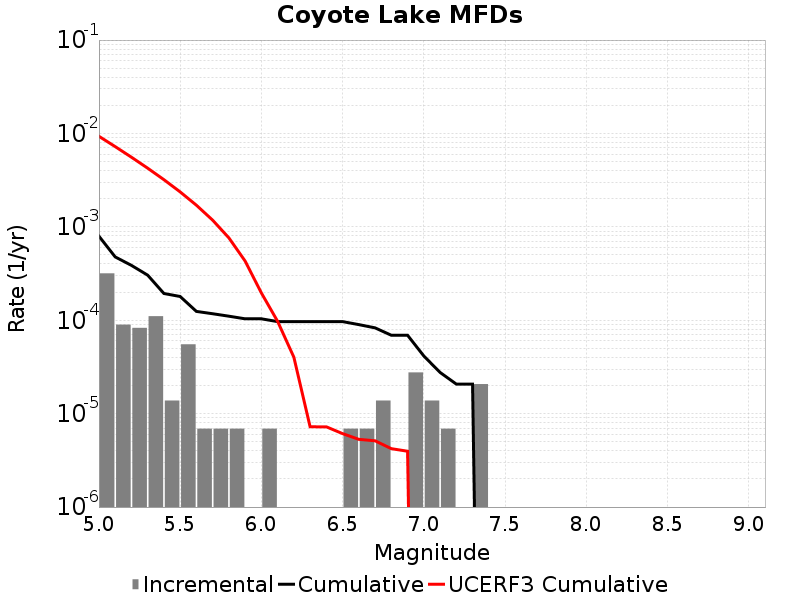

Source data for this figure (header and first rows):
Magnitude, Incremental Rate, Cumulative Rate, UCERF3 Cumulative Rate
5.05, 3.178278E-4, 7.945695E-4, 0.009324
5.15, 8.98209E-5, 4.767417E-4, 0.007231
5.25, 8.2911596E-5, 3.869208E-4, 0.005569
5.35, 1.105488E-4, 3.0400918E-4, 0.004249
5.45, 1.38186E-5, 1.934604E-4, 0.0032
5.55, 5.52744E-5, 1.796418E-4, 0.002367
5.65, 6.9093E-6, 1.243674E-4, 0.001705
5.75, 6.9093E-6, 1.174581E-4, 0.001179
5.85, 6.9093E-6, 1.105488E-4, 7.6189905E-4
5.95, 0.0, 1.036395E-4, 4.3024943E-4
6.05, 6.9093E-6, 1.036395E-4, 1.9608026E-4
6.15, 0.0, 9.67302E-5, 9.729074E-5
6.25, 0.0, 9.67302E-5, 4.020683E-5
6.35, 0.0, 9.67302E-5, 7.231951E-6
6.45, 0.0, 9.67302E-5, 7.229863E-6
6.55, 6.9093E-6, 9.67302E-5, 6.112142E-6
6.65, 6.9093E-6, 8.98209E-5, 5.309038E-6
6.75, 1.38186E-5, 8.2911596E-5, 5.12124E-6
6.85, 0.0, 6.9092996E-5, 4.219394E-6
6.95, 2.76372E-5, 6.9092996E-5, 3.959554E-6
7.05, 1.38186E-5, 4.1455798E-5, 0.0
7.15, 6.9093E-6, 2.76372E-5, 0.0
7.25, 0.0, 2.0727899E-5, 0.0
7.35, 2.0727899E-5, 2.0727899E-5, 0.0
7.45, 0.0, 0.0, 0.0
7.55, 0.0, 0.0, 0.0
7.65, 0.0, 0.0, 0.0
7.75, 0.0, 0.0, 0.0
7.85, 0.0, 0.0, 0.0
7.95, 0.0, 0.0, 0.0
8.05, 0.0, 0.0, 0.0
8.15, 0.0, 0.0, 0.0
8.25, 0.0, 0.0, 0.0
8.35, 0.0, 0.0, 0.0
8.45, 0.0, 0.0, 0.0
8.55, 0.0, 0.0, 0.0
8.65, 0.0, 0.0, 0.0
8.75, 0.0, 0.0, 0.0
8.85, 0.0, 0.0, 0.0
8.95, 0.0, 0.0, 0.0
9.05, 0.0, 0.0, 0.0
